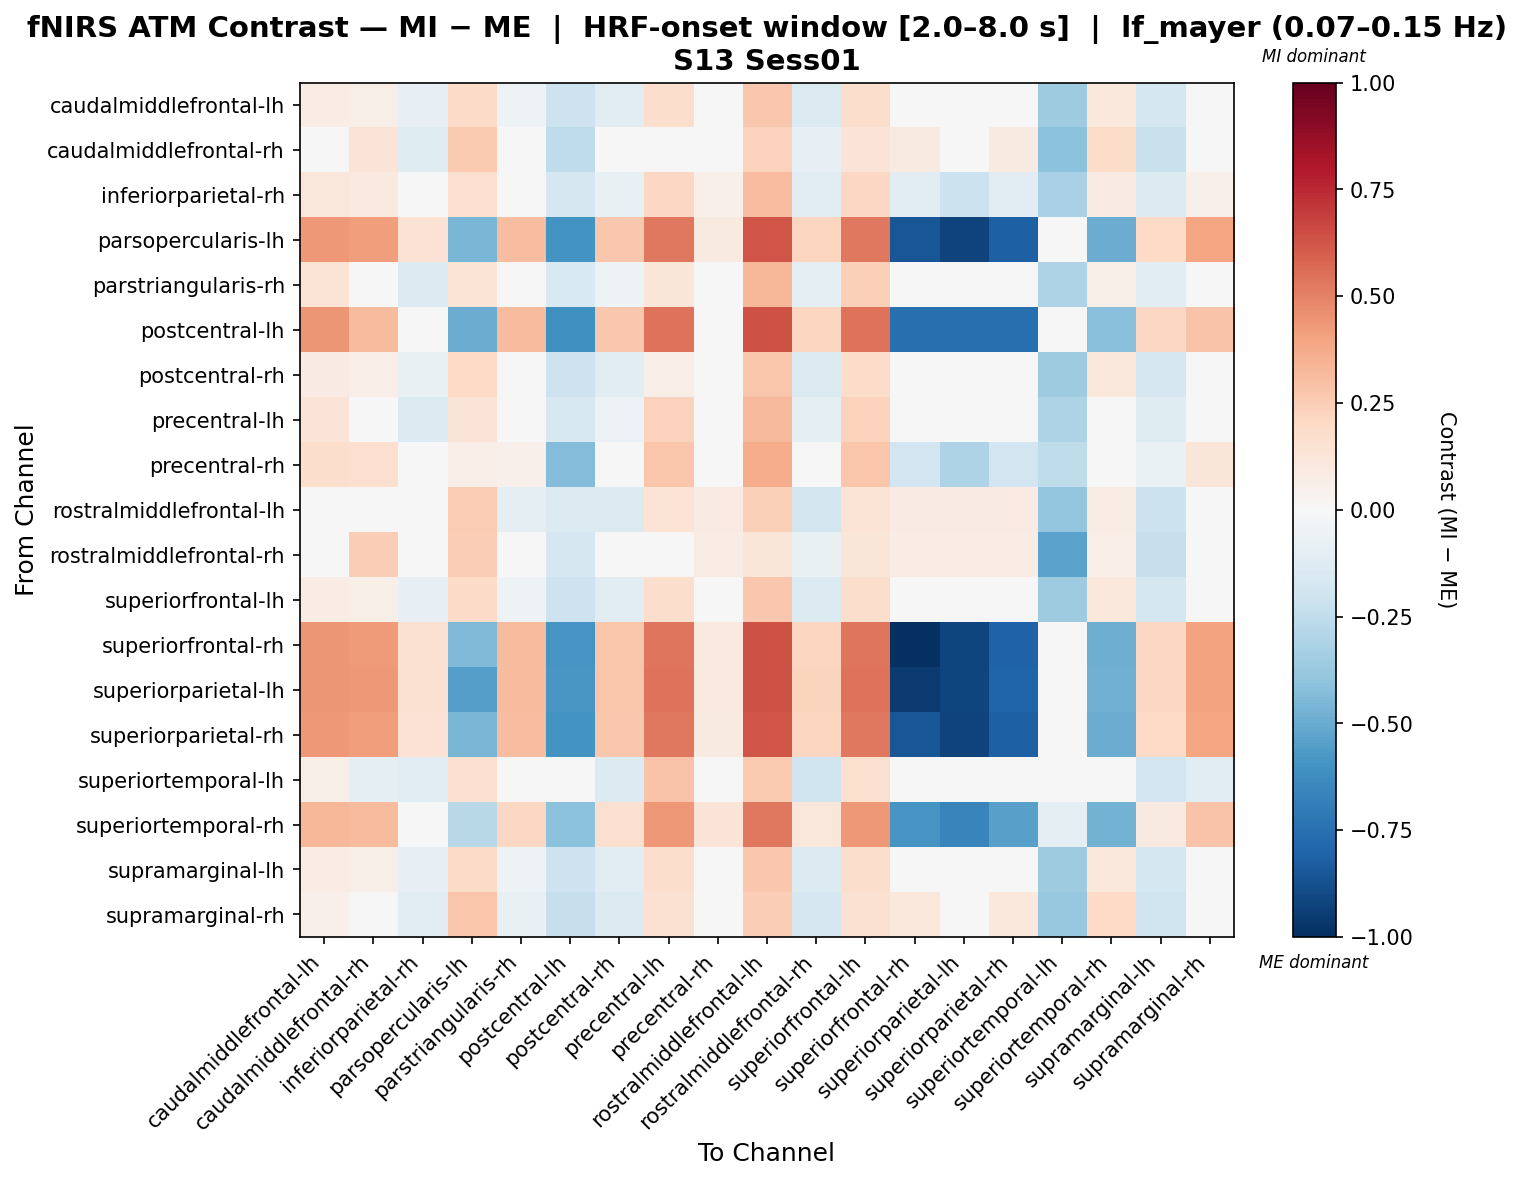

The data file committed next to this chart (first rows):
, caudalmiddlefrontal-lh, caudalmiddlefrontal-rh, inferiorparietal-rh, parsopercularis-lh, parstriangularis-rh, postcentral-lh, postcentral-rh, precentral-lh, precentral-rh, rostralmiddlefrontal-lh, rostralmiddlefrontal-rh, superiorfrontal-lh, superiorfrontal-rh, superiorparietal-lh, superiorparietal-rh, superiortemporal-lh, superiortemporal-rh, supramarginal-lh, supramarginal-rh
caudalmiddlefrontal-lh, 0.07621, 0.06132, -0.08162, 0.1891, -0.0516, -0.2094, -0.1114, 0.1742, 0.0164, 0.2723, -0.1475, 0.1742, 0.0164, 0.0164, 0.0164, -0.3584, 0.1081, -0.1775, 0.0164
caudalmiddlefrontal-rh, 0.03422, 0.1322, -0.1212, 0.2649, 0.01689, -0.2539, -0.04048, 0.01689, -0.02314, 0.2303, -0.08145, 0.1322, 0.09222, -0.02314, 0.09222, -0.4102, 0.1839, -0.2195, -0.02314
inferiorparietal-rh, 0.1119, 0.09736, -0.04396, 0.1657, -0.01476, -0.1706, -0.07306, 0.2095, 0.05361, 0.3071, -0.1108, 0.2095, -0.1023, -0.2144, -0.1023, -0.3204, 0.08428, -0.14, 0.05361
parsopercularis-lh, 0.4332, 0.4191, 0.1416, -0.4547, 0.3074, -0.5958, 0.2662, 0.5308, 0.0863, 0.6284, 0.2118, 0.5308, -0.8581, -0.9286, -0.8169, 0.00246, -0.495, 0.1989, 0.3921
parstriangularis-rh, 0.1371, 0.005267, -0.1336, 0.1371, 0.005267, -0.1505, -0.05252, 0.1202, -0.03559, 0.3332, -0.09265, 0.2352, -0.03559, -0.03559, -0.03559, -0.3056, 0.05614, -0.1166, -0.03559
postcentral-lh, 0.445, 0.3131, 0.03338, -0.4971, 0.3131, -0.6119, 0.2708, 0.5426, -0.02607, 0.6401, 0.2145, 0.5426, -0.7517, -0.7517, -0.7517, 0.002178, -0.4216, 0.2065, 0.288
postcentral-rh, 0.08221, 0.06711, -0.07543, 0.1953, -0.046, -0.2036, -0.1056, 0.06711, 0.02259, 0.2782, -0.1421, 0.1802, 0.02259, 0.02259, 0.02259, -0.3532, 0.1143, -0.1715, 0.02259
precentral-lh, 0.1309, -0.0005114, -0.1398, 0.1309, -0.0005114, -0.1565, -0.0585, 0.229, -0.04178, 0.327, -0.09823, 0.229, -0.04178, -0.04178, -0.04178, -0.311, 0.04995, -0.1228, -0.04178
precentral-rh, 0.1795, 0.165, 0.02723, 0.07006, 0.05287, -0.4332, -0.001868, 0.2771, -0.04206, 0.3747, -0.04312, 0.2771, -0.1944, -0.3065, -0.1944, -0.2528, -0.01139, -0.06876, 0.1248
rostralmiddlefrontal-lh, 0.03898, 0.02515, -0.02084, 0.251, -0.08776, -0.1476, -0.1476, 0.1381, 0.07825, 0.2371, -0.1815, 0.1381, 0.07825, 0.07825, 0.07825, -0.3935, 0.07196, -0.2137, -0.02084
rostralmiddlefrontal-rh, 0.02229, 0.2438, -0.03054, 0.2438, 0.003986, -0.1687, -0.04884, 0.003986, 0.07107, 0.1239, -0.07343, 0.1239, 0.07107, 0.07107, 0.07107, -0.5347, 0.06478, -0.2279, -0.03054
superiorfrontal-lh, 0.07621, 0.06132, -0.08162, 0.1891, -0.0516, -0.2094, -0.1114, 0.1742, 0.0164, 0.2723, -0.1475, 0.1742, 0.0164, 0.0164, 0.0164, -0.3584, 0.1081, -0.1775, 0.0164
superiorfrontal-rh, 0.4402, 0.426, 0.1493, -0.4448, 0.3143, -0.5867, 0.2735, 0.5378, 0.09433, 0.6353, 0.2187, 0.5378, -1.0, -0.9184, -0.8067, 0.009393, -0.4855, 0.2062, 0.3994
superiorparietal-lh, 0.445, 0.4305, 0.1538, -0.5539, 0.3183, -0.5845, 0.2776, 0.5426, 0.09846, 0.6402, 0.2223, 0.5426, -0.9572, -0.9165, -0.8043, 0.01265, -0.4824, 0.2107, 0.4042
superiorparietal-rh, 0.4332, 0.4191, 0.1416, -0.4547, 0.3074, -0.5958, 0.2662, 0.5308, 0.0863, 0.6284, 0.2118, 0.5308, -0.8581, -0.9286, -0.8169, 0.00246, -0.495, 0.1989, 0.3921
superiortemporal-lh, 0.06174, -0.09178, -0.111, 0.1608, 0.03452, -0.0119, -0.1382, 0.2871, -0.0119, 0.2599, -0.1989, 0.1608, -0.0119, -0.0119, -0.0119, -0.04541, -0.01819, -0.1909, -0.111
superiortemporal-rh, 0.3317, 0.318, 0.03056, -0.2776, 0.2062, -0.4097, 0.1606, 0.4297, 0.1286, 0.5277, 0.1115, 0.4297, -0.5924, -0.6585, -0.5467, -0.09822, -0.4703, 0.09327, 0.286
supramarginal-lh, 0.07621, 0.06132, -0.08162, 0.1891, -0.0516, -0.2094, -0.1114, 0.1742, 0.0164, 0.2723, -0.1475, 0.1742, 0.0164, 0.0164, 0.0164, -0.3584, 0.1081, -0.1775, 0.0164
supramarginal-rh, 0.05244, 0.03834, -0.1062, 0.2767, -0.07378, -0.2324, -0.1344, 0.1505, -0.008166, 0.2485, -0.1689, 0.1505, 0.104, -0.008166, 0.104, -0.379, 0.1957, -0.2013, -0.008166
